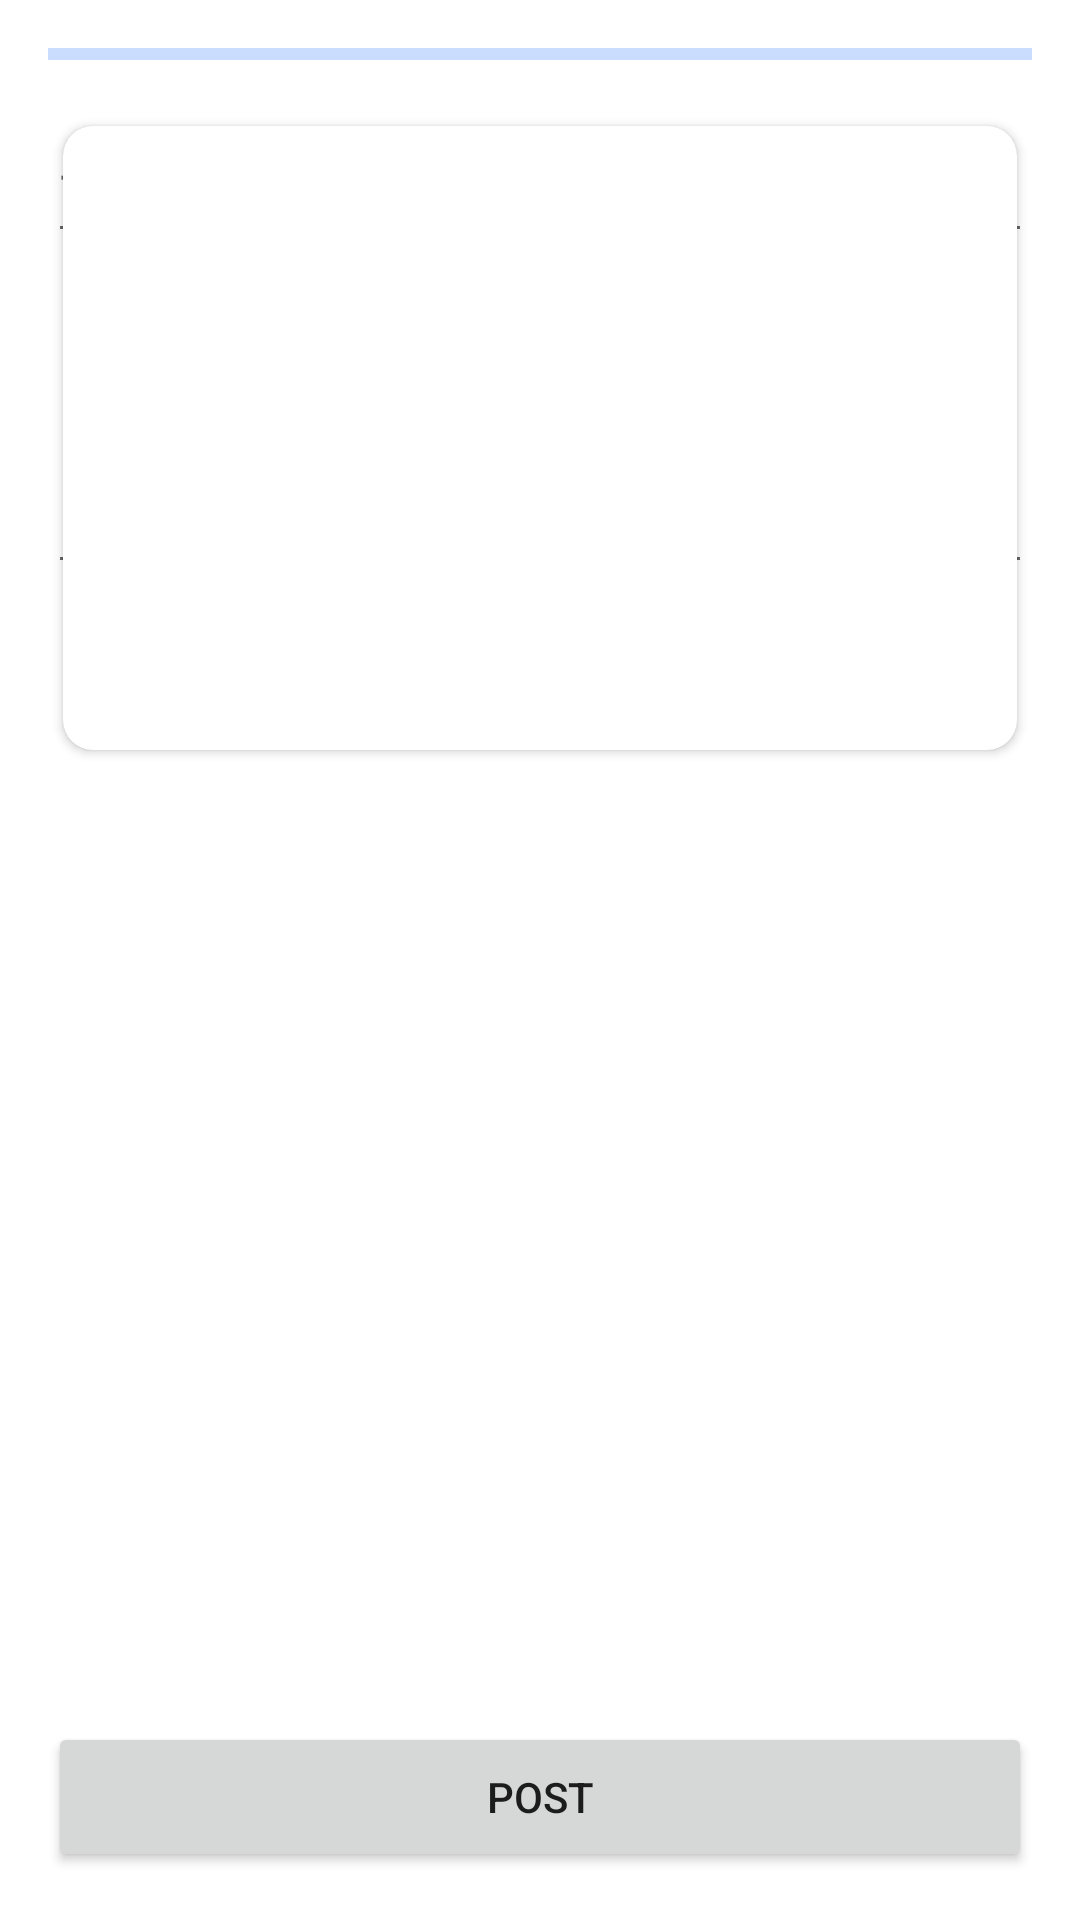

Here is an Android app screen rendered from its layout file. Give the layout XML and the strings, colors and styles it references.
<!-- AndroidManifest.xml: application theme AppTheme -->
<!-- res/layout/fragment_add_post.xml -->
<?xml version="1.0" encoding="utf-8"?>
<layout xmlns:android="http://schemas.android.com/apk/res/android"
        xmlns:app="http://schemas.android.com/apk/res-auto">

    <data>

        <import type="android.view.View" />

        <import type="androidx.core.text.StringKt" />

    </data>


    <androidx.constraintlayout.widget.ConstraintLayout
            android:layout_width="match_parent"
            android:layout_height="match_parent">

        <androidx.constraintlayout.widget.Guideline
                android:id="@+id/horizontal_guideline_top"
                style="@style/AppTheme.HorizontalGuidelineTop" />

        <androidx.constraintlayout.widget.Guideline
                android:id="@+id/vertical_guideline_start"
                style="@style/AppTheme.VerticalGuidelineStart" />

        <androidx.constraintlayout.widget.Guideline
                android:id="@+id/vertical_guideline_end"
                style="@style/AppTheme.VerticalGuidelineEnd" />

        <androidx.constraintlayout.widget.Guideline
                android:id="@+id/horizontal_guideline_bottom"
                style="@style/AppTheme.HorizontalGuidelineBottom" />

        <com.google.android.material.progressindicator.LinearProgressIndicator
                android:id="@+id/linear_progress_indicator"
                android:layout_width="0dp"
                app:layout_constraintTop_toBottomOf="@+id/horizontal_guideline_top"
                app:layout_constraintStart_toStartOf="@+id/vertical_guideline_start"
                app:layout_constraintEnd_toEndOf="@+id/vertical_guideline_end"
                android:layout_height="wrap_content" />

        <androidx.cardview.widget.CardView
                app:cardCornerRadius="10dp"
                app:cardUseCompatPadding="true"
                android:layout_marginTop="@dimen/common_margin"
                app:layout_constraintTop_toBottomOf="@+id/linear_progress_indicator"
                app:layout_constraintStart_toStartOf="@+id/vertical_guideline_start"
                app:layout_constraintEnd_toEndOf="@+id/vertical_guideline_end"
                android:layout_width="0dp"
                android:layout_height="220dp">

            <androidx.appcompat.widget.AppCompatImageView
                    android:id="@+id/post_image"
                    android:layout_height="match_parent"
                    android:layout_width="match_parent"
                    android:scaleType="centerCrop"
                    android:adjustViewBounds="true" />
        </androidx.cardview.widget.CardView>

        <com.google.android.material.textfield.TextInputLayout
                style="@style/AppTheme.TextInputLayout"
                android:id="@+id/wrapper_title"
                app:layout_constraintStart_toStartOf="@+id/vertical_guideline_start"
                app:layout_constraintTop_toTopOf="@+id/horizontal_guideline_top"
                app:layout_constraintEnd_toEndOf="@+id/vertical_guideline_end"
                android:layout_marginTop="@dimen/common_margin">

            <com.google.android.material.textfield.TextInputEditText
                    android:id="@+id/et_title"
                    android:layout_width="match_parent"
                    android:lines="1"
                    android:maxLines="1"
                    android:layout_height="wrap_content"
                    android:hint="@string/title" />

        </com.google.android.material.textfield.TextInputLayout>

        <com.google.android.material.textfield.TextInputLayout
                style="@style/AppTheme.TextInputLayout"
                android:id="@+id/wrapper_description"
                app:layout_constraintTop_toBottomOf="@+id/wrapper_title"
                app:layout_constraintStart_toStartOf="@+id/vertical_guideline_start"
                app:layout_constraintEnd_toEndOf="@+id/vertical_guideline_end"
                android:layout_marginTop="@dimen/common_margin">

            <com.google.android.material.textfield.TextInputEditText
                    android:lines="3"
                    android:id="@+id/et_description"
                    android:maxLines="5"
                    android:layout_width="match_parent"
                    android:layout_height="wrap_content"
                    android:hint="@string/description" />
        </com.google.android.material.textfield.TextInputLayout>

        <androidx.appcompat.widget.AppCompatButton
                android:id="@+id/sendPost"
                android:layout_width="0dp"
                android:text="@string/post"
                app:layout_constraintBottom_toBottomOf="@id/horizontal_guideline_bottom"
                app:layout_constraintStart_toStartOf="@+id/vertical_guideline_start"
                app:layout_constraintEnd_toEndOf="@+id/vertical_guideline_end"
                android:layout_height="50dp" />

    </androidx.constraintlayout.widget.ConstraintLayout>
</layout>
<!-- resources referenced by this layout -->
<resources>
  <dimen name="common_margin">16dp</dimen>
  <string name="description">Description</string>
  <string name="post">Post</string>
  <string name="title">Title</string>
  <style name="AppTheme.HorizontalGuidelineBottom" parent="AppTheme">
          <item name="android:layout_width">wrap_content</item>
          <item name="android:layout_height">wrap_content</item>
          <item name="layout_constraintGuide_end">@dimen/common_margin</item>
          <item name="android:orientation">horizontal</item>
      </style>
  <style name="AppTheme.HorizontalGuidelineTop" parent="AppTheme">
          <item name="android:layout_width">wrap_content</item>
          <item name="android:layout_height">wrap_content</item>
          <item name="layout_constraintGuide_begin">@dimen/common_margin</item>
          <item name="android:orientation">horizontal</item>
      </style>
  <style name="AppTheme.TextInputLayout" parent="Widget.Design.TextInputLayout">
          <item name="android:layout_width">0dp</item>
          <item name="android:layout_height">wrap_content</item>
          <item name="errorEnabled">false</item>
      </style>
  <style name="AppTheme.VerticalGuidelineEnd" parent="AppTheme">
          <item name="android:layout_width">wrap_content</item>
          <item name="android:layout_height">wrap_content</item>
          <item name="layout_constraintGuide_end">@dimen/common_margin</item>
          <item name="android:orientation">vertical</item>
      </style>
  <style name="AppTheme.VerticalGuidelineStart" parent="AppTheme">
          <item name="android:layout_width">wrap_content</item>
          <item name="android:layout_height">wrap_content</item>
          <item name="layout_constraintGuide_begin">@dimen/common_margin</item>
          <item name="android:orientation">vertical</item>
      </style>
  <style name="AppTheme" parent="Theme.MaterialComponents.DayNight.NoActionBar">
          <item name="colorPrimary">@color/colorPrimary</item>
          <item name="colorPrimaryDark">@color/colorPrimaryDark</item>
          <item name="colorAccent">@color/colorAccent</item>
          <item name="android:forceDarkAllowed">true</item>
      </style>
  <color name="colorPrimary">#397BFF</color>
  <color name="colorPrimaryDark">#74A3FF</color>
  <color name="colorAccent">#E29B1D</color>
</resources>
